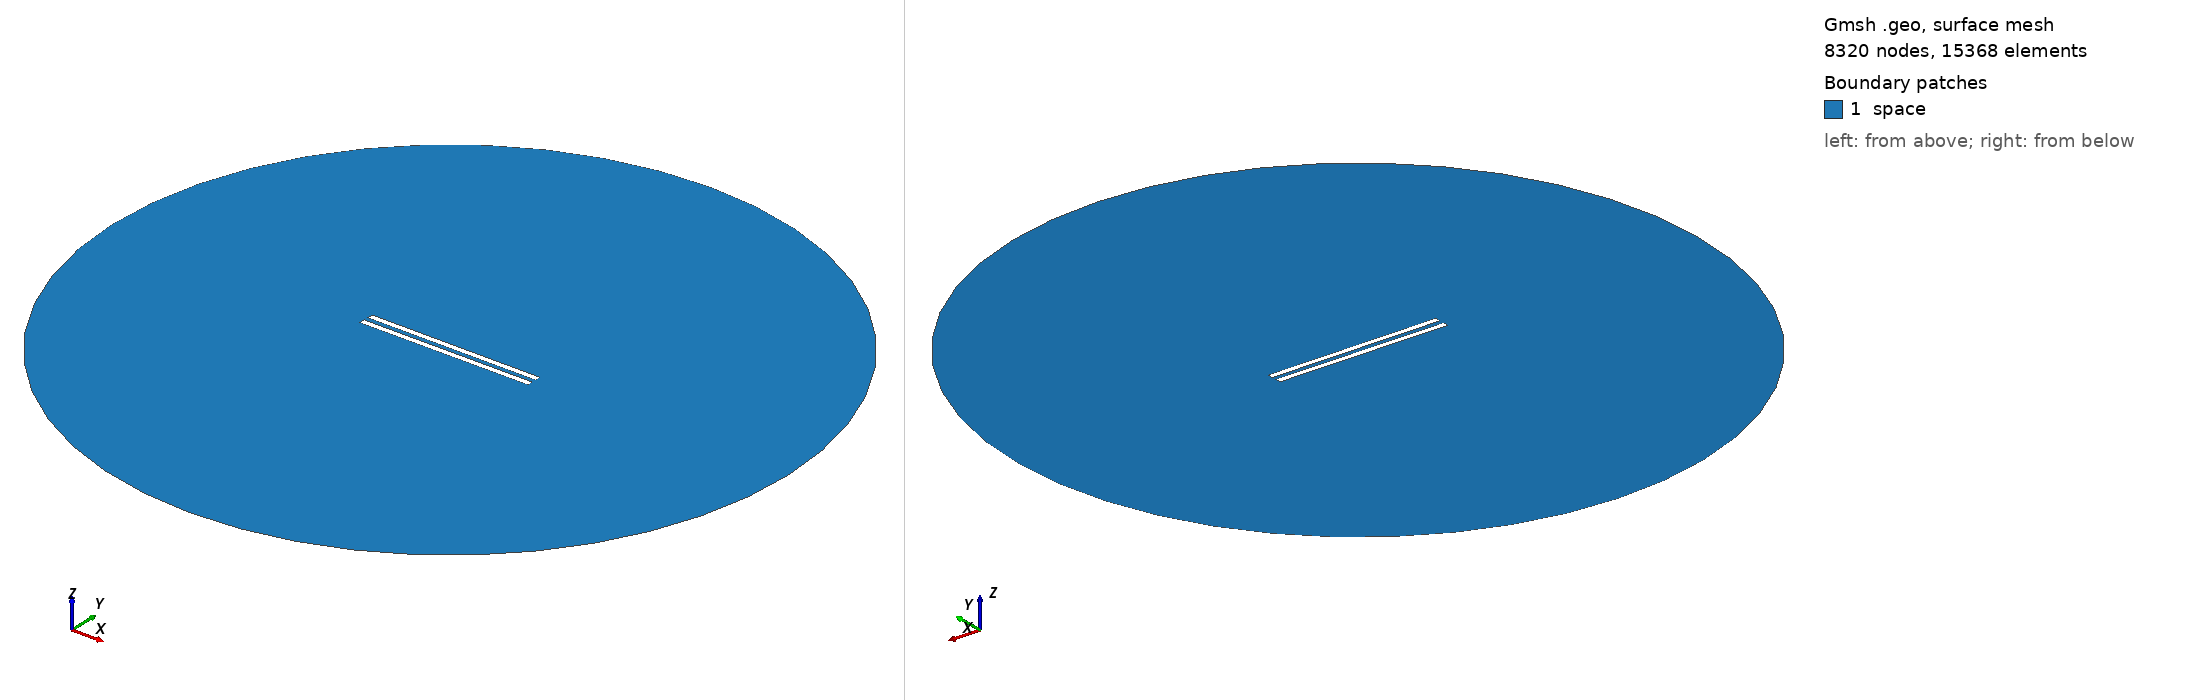

Gmsh geometry script, surface-meshed: 8320 nodes, 15368 surface elements. Boundary patches (legend numbers): 1 space. Left view from above one corner, right view from below the opposite corner. Legend entries are the model's physical surfaces. The drawing asked Gmsh for element sizes between 1% and 20% of the model's largest extent; the script's own settings can give other sizes.

=== 396.geo (drawn) ===
// Set the geometry kernel
SetFactory("OpenCASCADE");

//---------------------------------------
// Rectangles
//---------------------------------------

// Rectangle 1 (top)
Point(1) = {-49.733333333333334, 1.25, 0, 1.0};
Point(2) = {49.733333333333334, 1.25, 0, 1.0};
Point(3) = {49.733333333333334, 4.716666666666667, 0, 1.0};
Point(4) = {-49.733333333333334, 4.716666666666667, 0, 1.0};

Line(1) = {1, 2};
Line(2) = {2, 3};
Line(3) = {3, 4};
Line(4) = {4, 1};

Line Loop(1) = {1, 2, 3, 4};
Plane Surface(1) = {1};

Rotate { {0, 0, 1}, {0,  1.25,  0}, -0.002 } {
  Surface{1};
}

// Rectangle 2 (bottom)
Point(5) = {-49.733333333333334, -1.25, 0, 1.0};
Point(6) = {49.733333333333334, -1.25, 0, 1.0};
Point(7) = {49.733333333333334, -4.716666666666667, 0, 1.0};
Point(8) = {-49.733333333333334, -4.716666666666667, 0, 1.0};

Line(5) = {5, 6};
Line(6) = {6, 7};
Line(7) = {7, 8};
Line(8) = {8, 5};

Line Loop(2) = {5, 6, 7, 8};
Plane Surface(2) = {2}; 


//---------------------------------------
// Circle
//---------------------------------------

// Define points
Point(9) = {0, 0, 0};        // Center
Point(10) = {200, 0, 0};     // Start point
Point(11) = {0, 200, 0};     // 90 degrees
Point(12) = {-200, 0, 0};    // 180 degrees
Point(13) = {0, -200, 0};    // 270 degrees

// Define circle arcs (each needs start, center, end)
Circle(9) = {10, 9, 11};
Circle(10) = {11, 9, 12};
Circle(11) = {12, 9, 13};
Circle(12) = {13, 9, 10};

// Define curve loop and surface if needed
Curve Loop(3) = {9, 10, 11, 12};
Surface(3) = {3};

//---------------------------------------
// Define Physical Groups
//---------------------------------------                

//--- Physical Curves
// Physical groups for boundaries
Physical Line("force_segment", 10) = {1};
Physical Line("upper_plate", 11) = {2, 3, 4};
Physical Line("lower_plate", 12) = {5, 6, 7, 8};
Physical Line("boundary", 20) = {9, 10, 11, 12};

// Subtract Rectangles from Circle
BooleanDifference{ Surface{3}; Delete; }{ Surface{1}; Surface{2}; Delete; }
//--- Physical Surfaces
Physical Surface("space", 30) = {3};


//---------------------------------------
// Fine mesh near the plates
//--------------------------------------- 

// Define a distance field for mesh refinement
Field[1] = Distance;
Field[1].CurvesList = {1, 2, 3, 4, 5, 6, 7, 8};  // Rectangle curves
Field[1].NumPointsPerCurve = 200;

c = 0.3;
// Define threshold field to control mesh size based on distance to attractor
Field[2] = Threshold;
Field[2].IField = 1;
Field[2].LcMin = c; // Minimum element size near the attractor
Field[2].LcMax = 100*c;  // Maximum element size away from the attractor
Field[2].DistMin = 0.01;
Field[2].DistMax = 40;

Background Field = 2;

//---------------------------------------
// 6. Generate the Mesh
//---------------------------------------
Mesh 2;  // 2D mesh generation
